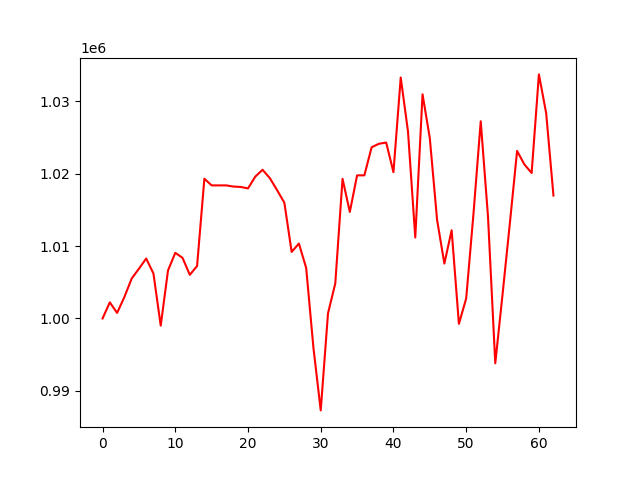

Data behind this chart, as committed beside it:
, 0
0, 1000000
1, 1002227
2, 1000767
3, 1002952
4, 1005502
5, 1006869
6, 1008280
7, 1006206
8, 999009
9, 1006626
10, 1009062
11, 1008370
12, 1006024
13, 1007257
14, 1019299
15, 1018379
16, 1018379
17, 1018379
18, 1018218
19, 1018162
20, 1017961
21, 1019587
22, 1020534
23, 1019385
24, 1017720
25, 1015984
26, 1009193
27, 1010346
28, 1006974
29, 995922
30, 987306
31, 1000715
32, 1004824
33, 1019286
34, 1014707
35, 1019763
36, 1019767
37, 1023644
38, 1024123
39, 1024295
40, 1020199
41, 1033274
42, 1025819
43, 1011178
44, 1030961
45, 1024885
46, 1013605
47, 1007583
48, 1012179
49, 999257
50, 1002761
51, 1014424
52, 1027229
53, 1014072
54, 993810
55, 1003326
56, 1013092
57, 1023135
58, 1021277
59, 1020093
... 3 more rows
